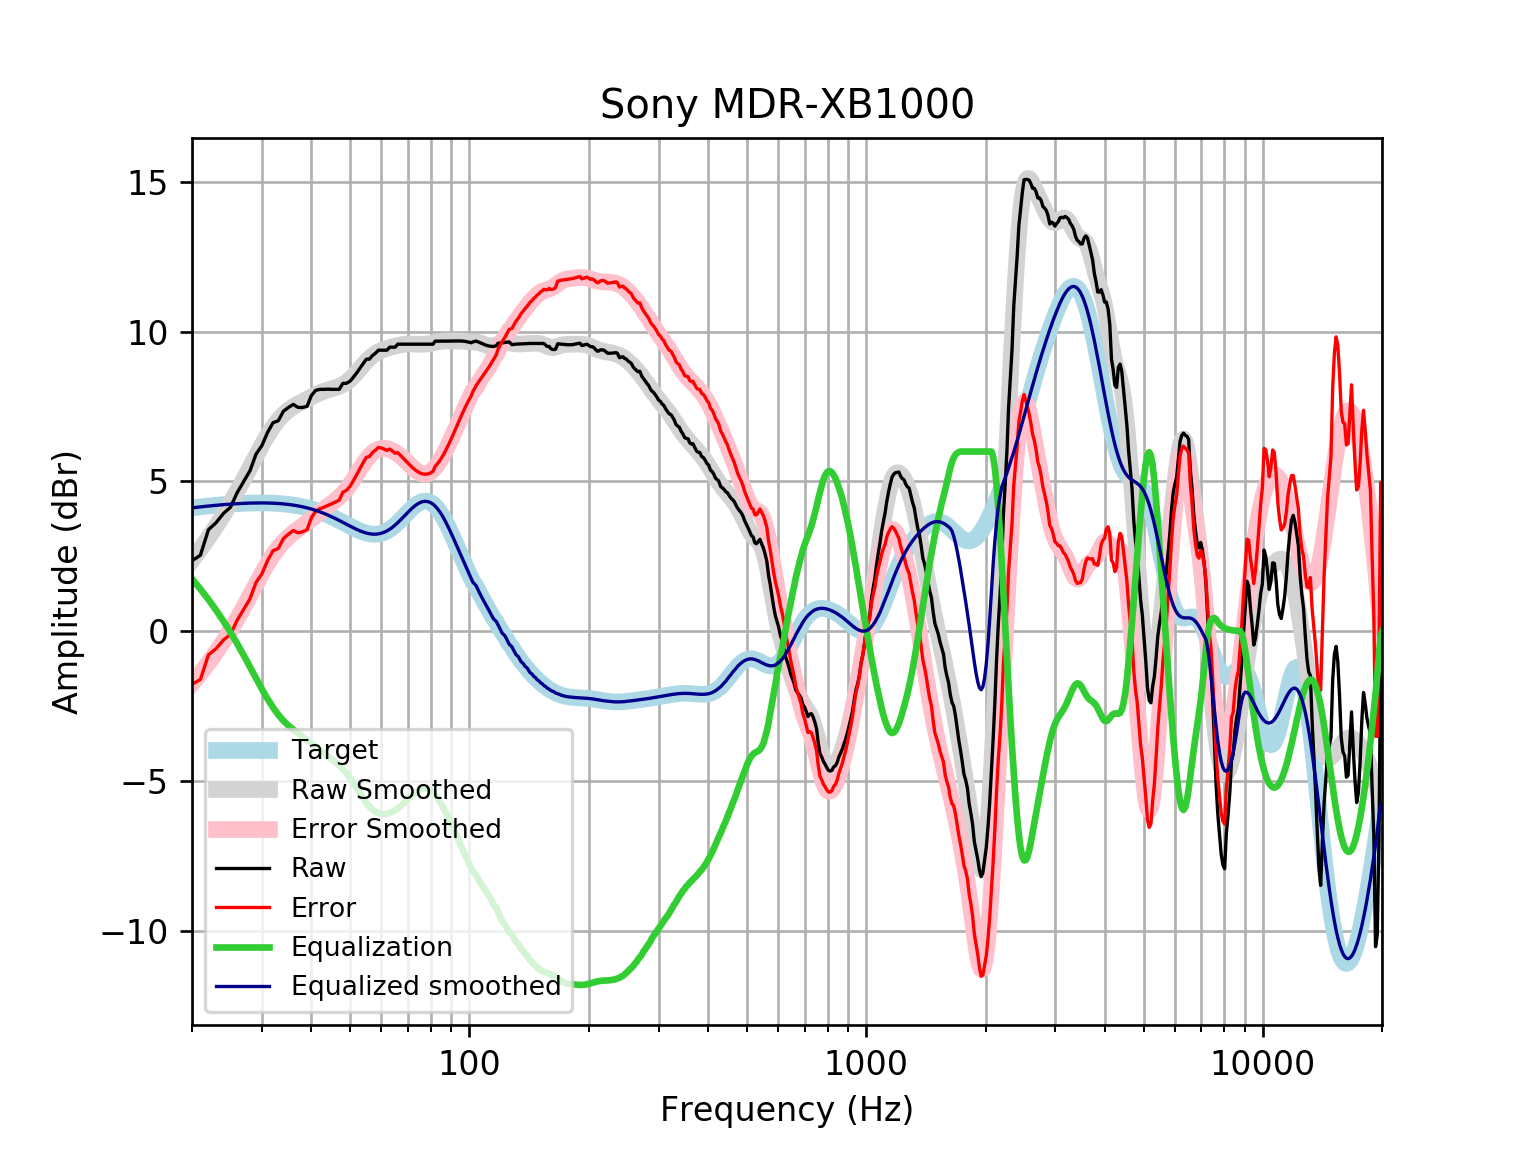

Values plotted in this chart, from the file beside it:
frequency, raw, error, smoothed, error_smoothed, equalization, equalized_raw, equalized_smoothed, target
20, 2.352, -1.768, 2.371, -1.749, 1.749, 4.101, 4.121, 4.121
21, 2.539, -1.613, 2.744, -1.408, 1.408, 3.947, 4.152, 4.152
22, 3.389, -0.7918, 3.121, -1.06, 1.06, 4.448, 4.18, 4.18
23, 3.624, -0.5816, 3.502, -0.7037, 0.7037, 4.327, 4.205, 4.205
24, 3.933, -0.2941, 3.887, -0.3399, 0.3399, 4.272, 4.227, 4.227
25, 4.138, -0.1064, 4.279, 0.034, -0.034, 4.104, 4.245, 4.245
26, 4.63, 0.371, 4.676, 0.4163, -0.4163, 4.214, 4.259, 4.259
27, 5.001, 0.7307, 5.075, 0.8041, -0.8041, 4.197, 4.271, 4.271
28, 5.359, 1.081, 5.47, 1.192, -1.192, 4.168, 4.279, 4.278
29, 5.913, 1.63, 5.853, 1.57, -1.57, 4.343, 4.283, 4.283
30, 6.199, 1.916, 6.213, 1.929, -1.929, 4.27, 4.284, 4.284
31, 6.637, 2.355, 6.539, 2.257, -2.257, 4.379, 4.281, 4.281
32, 6.96, 2.686, 6.82, 2.545, -2.545, 4.415, 4.275, 4.275
33, 7.03, 2.765, 7.054, 2.789, -2.789, 4.241, 4.265, 4.265
34, 7.346, 3.094, 7.24, 2.988, -2.988, 4.357, 4.251, 4.251
35, 7.473, 3.239, 7.384, 3.151, -3.151, 4.322, 4.233, 4.233
36, 7.573, 3.362, 7.497, 3.286, -3.286, 4.288, 4.211, 4.211
37, 7.473, 3.288, 7.589, 3.404, -3.404, 4.068, 4.185, 4.185
38, 7.473, 3.318, 7.671, 3.517, -3.517, 3.956, 4.154, 4.155
39, 7.511, 3.391, 7.748, 3.63, -3.63, 3.881, 4.119, 4.12
40, 7.875, 3.795, 7.823, 3.744, -3.744, 4.131, 4.079, 4.08
41, 8.043, 4.006, 7.895, 3.859, -3.859, 4.184, 4.035, 4.037
42, 8.076, 4.087, 7.958, 3.971, -3.971, 4.105, 3.987, 3.989
43, 8.076, 4.139, 8.013, 4.077, -4.077, 3.999, 3.935, 3.937
44, 8.083, 4.201, 8.057, 4.178, -4.178, 3.905, 3.88, 3.881
45, 8.076, 4.253, 8.095, 4.274, -4.274, 3.802, 3.821, 3.823
46, 8.076, 4.314, 8.133, 4.373, -4.373, 3.704, 3.76, 3.762
47, 8.076, 4.377, 8.177, 4.479, -4.479, 3.597, 3.698, 3.7
48, 8.277, 4.641, 8.234, 4.599, -4.599, 3.678, 3.635, 3.636
49, 8.277, 4.704, 8.309, 4.737, -4.737, 3.54, 3.572, 3.574
50, 8.346, 4.834, 8.404, 4.892, -4.892, 3.454, 3.512, 3.512
51, 8.478, 5.025, 8.515, 5.061, -5.061, 3.418, 3.454, 3.454
52, 8.623, 5.223, 8.637, 5.237, -5.237, 3.386, 3.4, 3.4
53, 8.783, 5.432, 8.765, 5.413, -5.413, 3.37, 3.352, 3.351
54, 8.937, 5.627, 8.891, 5.579, -5.579, 3.357, 3.311, 3.31
55, 9.082, 5.805, 9.008, 5.729, -5.729, 3.353, 3.279, 3.276
56, 9.086, 5.833, 9.112, 5.856, -5.856, 3.229, 3.255, 3.253
57, 9.206, 5.967, 9.2, 5.958, -5.958, 3.249, 3.242, 3.239
58, 9.283, 6.046, 9.272, 6.031, -6.031, 3.252, 3.24, 3.237
59, 9.384, 6.137, 9.329, 6.079, -6.079, 3.305, 3.25, 3.246
60, 9.384, 6.116, 9.375, 6.103, -6.103, 3.281, 3.272, 3.268
61, 9.384, 6.082, 9.412, 6.107, -6.107, 3.277, 3.305, 3.301
62, 9.384, 6.037, 9.444, 6.093, -6.093, 3.29, 3.35, 3.346
63, 9.484, 6.082, 9.472, 6.066, -6.066, 3.418, 3.406, 3.402
64, 9.484, 6.017, 9.498, 6.027, -6.027, 3.458, 3.471, 3.468
65, 9.484, 5.943, 9.522, 5.977, -5.977, 3.507, 3.545, 3.542
66, 9.585, 5.963, 9.543, 5.919, -5.919, 3.666, 3.625, 3.622
67, 9.585, 5.877, 9.562, 5.852, -5.852, 3.732, 3.709, 3.707
68, 9.585, 5.789, 9.575, 5.779, -5.779, 3.806, 3.796, 3.796
69, 9.585, 5.701, 9.585, 5.701, -5.701, 3.884, 3.884, 3.884
70, 9.585, 5.614, 9.59, 5.62, -5.62, 3.965, 3.97, 3.97
71, 9.585, 5.532, 9.591, 5.54, -5.54, 4.045, 4.051, 4.053
72, 9.585, 5.457, 9.589, 5.464, -5.464, 4.121, 4.126, 4.128
73, 9.585, 5.39, 9.586, 5.394, -5.394, 4.19, 4.192, 4.195
74, 9.585, 5.333, 9.583, 5.335, -5.335, 4.249, 4.248, 4.251
75, 9.585, 5.29, 9.581, 5.289, -5.289, 4.295, 4.291, 4.295
76, 9.585, 5.259, 9.58, 5.259, -5.259, 4.326, 4.321, 4.325
77, 9.585, 5.244, 9.583, 5.247, -5.247, 4.338, 4.336, 4.341
78, 9.585, 5.244, 9.589, 5.253, -5.253, 4.332, 4.336, 4.34
79, 9.585, 5.261, 9.599, 5.279, -5.279, 4.306, 4.32, 4.324
... 553 more rows
